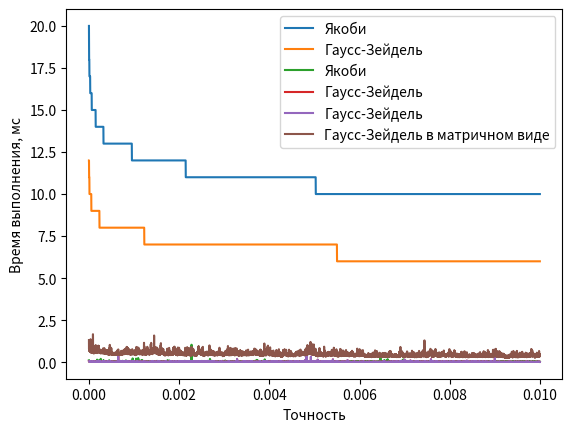

Here is the Python script that generated this plot:
import math
import time
import matplotlib.pyplot as plt
import numpy as np


def jacobi(A, B, e):
    k = 1
    begin_time = time.perf_counter_ns()
    n = len(A)
    x_next = [B[i] for i in range(n)]

    while True:
        x = x_next.copy()
        x_next = [B[i] for i in range(n)]

        for i in range(n):
            for j in range(n):
                if i != j:
                    x_next[i] -= A[i][j] * x[j]
            x_next[i] /= A[i][i]

        if math.sqrt(sum([(x_next[i] - x[i]) ** 2 for i in range(len(x))])) <= e:
            break

        k += 1

    work_time = time.perf_counter_ns() - begin_time
    return x, k, work_time / 1e6


def gauss_zeudel(A, B, e):
    k = 1
    begin_time = time.perf_counter_ns()
    n = len(A)
    x = [1] * n
    x_next = [B[i] for i in range(n)]

    while True:
        for i in range(n):
            x_next[i] = B[i] - sum([A[i][j] * x_next[j] for j in range(n) if j != i]) / A[i][i]

        if math.sqrt(sum([(x_next[i] - x[i]) ** 2 for i in range(len(x))])) <= e:
            break

        k += 1
        x = x_next.copy()

    work_time = time.perf_counter_ns() - begin_time
    return x, k, work_time / 1e6


def gauss_matrix(A, B, e):
    k = 1
    A = np.array(A)
    B = np.array(B)
    begin_time = time.perf_counter_ns()
    n = len(A)
    x = np.array([1] * n)

    while True:
        m1 = np.linalg.inv(np.diag(np.diag(A)) + np.tril(A))
        x_next = np.dot(m1, B) - np.dot(np.dot(m1, np.triu(A)), x)
        dx = sum((x_next[i] - x[i]) ** 2 for i in range(n))

        if np.sqrt(dx) <= e:
            break

        k += 1
        x = x_next.copy()

    work_time = time.perf_counter_ns() - begin_time
    return x, k, work_time / 1e6


A = [[8, -1, -1, 2], [1, 6, -2, -2], [2, 1, -5, 1], [1, -1, 1, -4]]
B = [11, -7, 2, -2]

e_vals = [i * 1e-6 for i in range(1, 10000)]
jc = [jacobi(A, B, e) for e in e_vals]
gz = [gauss_zeudel(A, B, e) for e in e_vals]
gm = [gauss_matrix(A, B, e) for e in e_vals]

plt.plot(e_vals, [sol[1] for sol in jc], label='Якоби')
plt.plot(e_vals, [sol[1] for sol in gz], label='Гаусс-Зейдель')
plt.xlabel("Точность")
plt.ylabel("Количество итераций")
plt.legend()
plt.show()

plt.plot(e_vals, [sol[2] for sol in jc], label='Якоби')
plt.plot(e_vals, [sol[2] for sol in gz], label='Гаусс-Зейдель')
plt.xlabel("Точность")
plt.ylabel("Время выполнения, мс")
plt.legend()
plt.show()

plt.plot(e_vals, [sol[2] for sol in gz], label='Гаусс-Зейдель')
plt.plot(e_vals, [sol[2] for sol in gm], label='Гаусс-Зейдель в матричном виде')
plt.xlabel("Точность")
plt.ylabel("Время выполнения, мс")
plt.legend()
plt.show()